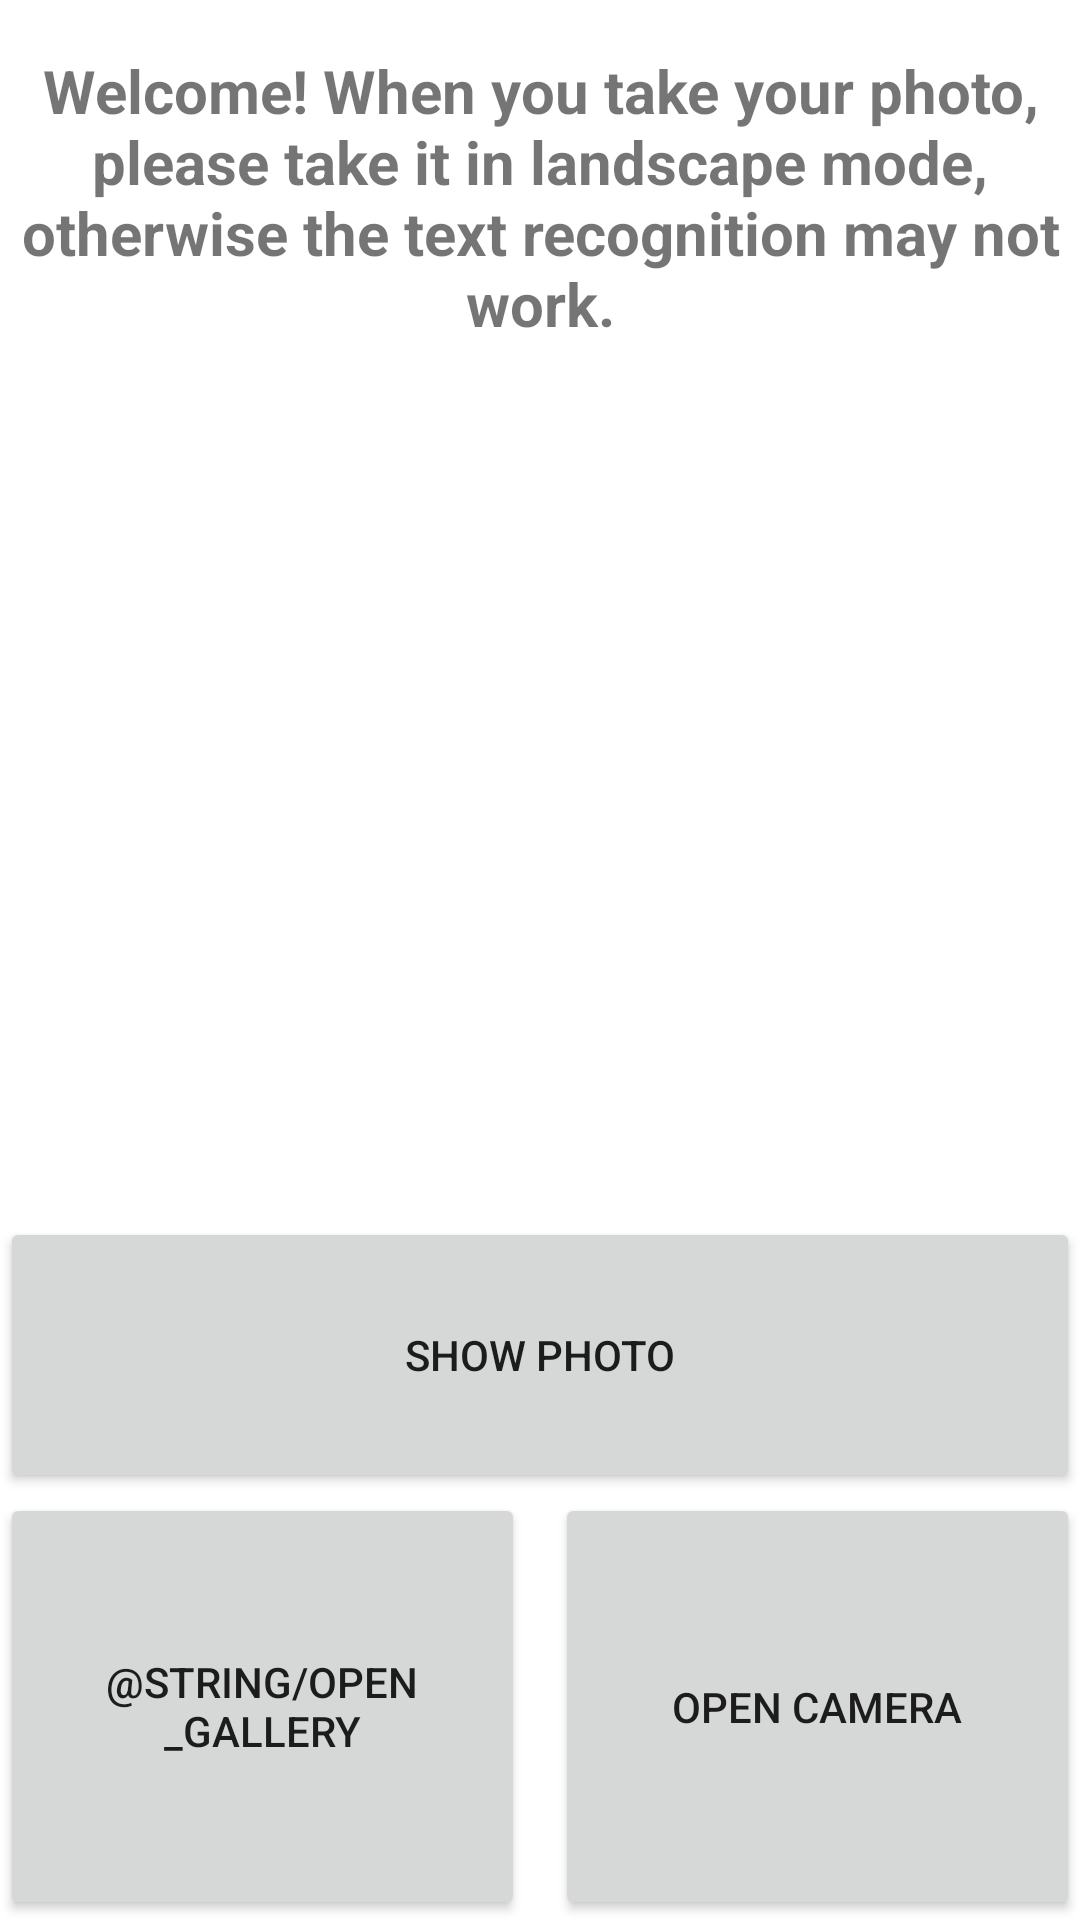

Produce the Android XML layout that renders to this screen, including the resource entries it uses.
<!-- AndroidManifest.xml: application theme Theme.CamToCAl -->
<!-- res/layout/activity_main.xml -->
<?xml version="1.0" encoding="utf-8"?>
<androidx.constraintlayout.widget.ConstraintLayout xmlns:android="http://schemas.android.com/apk/res/android"
    xmlns:app="http://schemas.android.com/apk/res-auto"
    xmlns:tools="http://schemas.android.com/tools"
    android:layout_width="match_parent"
    android:layout_height="match_parent"
    tools:context=".ui.MainActivity">



    <Button
        android:id="@+id/openCamera"
        android:layout_width="0dp"
        android:layout_height="0dp"
        android:gravity="center"
        android:onClick="takePicture"
        android:text="@string/open_camera"
        android:layout_marginStart="0dp"
        app:iconPadding="0dp"
        app:layout_constraintBottom_toBottomOf="parent"
        app:layout_constraintEnd_toEndOf="parent"
        app:layout_constraintHorizontal_weight="0.5"
        app:layout_constraintStart_toEndOf="@+id/openGallery"
        app:layout_constraintTop_toBottomOf="@+id/showPhoto"
        app:layout_constraintVertical_bias="1.0"

        />


    <Button
        android:id="@+id/openGallery"
        android:layout_width="0dp"
        android:layout_height="0dp"
        android:gravity="center"
        android:onClick="takePicture"
        android:text="@string/open_gallery"
        android:layout_marginEnd="10dp"
        app:iconPadding="0dp"
        app:layout_constraintHorizontal_weight=".5"
        app:layout_constraintBottom_toBottomOf="parent"
        app:layout_constraintEnd_toEndOf="parent"
        app:layout_constraintEnd_toStartOf="@+id/openCamera"
        app:layout_constraintStart_toStartOf="parent"
        app:layout_constraintTop_toBottomOf="@+id/showPhoto"
        app:layout_constraintVertical_bias="0.798" />


    <Button
        android:id="@+id/showPhoto"
        android:layout_width="match_parent"
        android:layout_height="92dp"
        android:onClick="showPicture"

        android:text="@string/show_photo"
        app:layout_constraintBottom_toBottomOf="parent"
        app:layout_constraintEnd_toEndOf="parent"
        app:layout_constraintHorizontal_bias="0.0"
        app:layout_constraintStart_toStartOf="parent"
        app:layout_constraintTop_toTopOf="parent"
        app:layout_constraintVertical_bias="0.74" />

    <TextView
        android:id="@+id/container"
        android:layout_width="match_parent"
        android:layout_height="105dp"
        android:layout_gravity="center"
        android:gravity="center"
        android:text="@string/welcome"
        android:textSize="20sp"
        android:textStyle="bold"
        app:layout_constraintBottom_toBottomOf="parent"
        app:layout_constraintEnd_toEndOf="parent"
        app:layout_constraintHorizontal_bias="0.0"
        app:layout_constraintStart_toStartOf="parent"
        app:layout_constraintTop_toTopOf="parent"
        app:layout_constraintVertical_bias="0.025" />


</androidx.constraintlayout.widget.ConstraintLayout>
<!-- resources referenced by this layout -->
<resources>
  <string name="open_camera">Open Camera</string>
  <string name="show_photo">Show photo</string>
  <string name="welcome">Welcome! When you take your photo, please take it in landscape mode,
          otherwise the text recognition may not work.</string>
  <style name="Theme.CamToCAl" parent="Theme.MaterialComponents.DayNight.DarkActionBar">
          
          <item name="colorPrimary">@color/purple_500</item>
          <item name="colorPrimaryVariant">@color/purple_700</item>
          <item name="colorOnPrimary">@color/white</item>
          
          <item name="colorSecondary">@color/teal_200</item>
          <item name="colorSecondaryVariant">@color/teal_700</item>
          <item name="colorOnSecondary">@color/black</item>
          
          <item name="android:statusBarColor" tools:targetApi="l">?attr/colorPrimaryVariant</item>
          
      </style>
  <!-- not gathered from this repository: default colours our renderer supplied (Android Studio template values) -->
  <color name="purple_500">#FF6200EE</color>
  <color name="purple_700">#FF3700B3</color>
  <color name="teal_200">#FF03DAC5</color>
  <color name="teal_700">#FF018786</color>
  <color name="black">#FF000000</color>
  <color name="white">#FFFFFFFF</color>
</resources>
